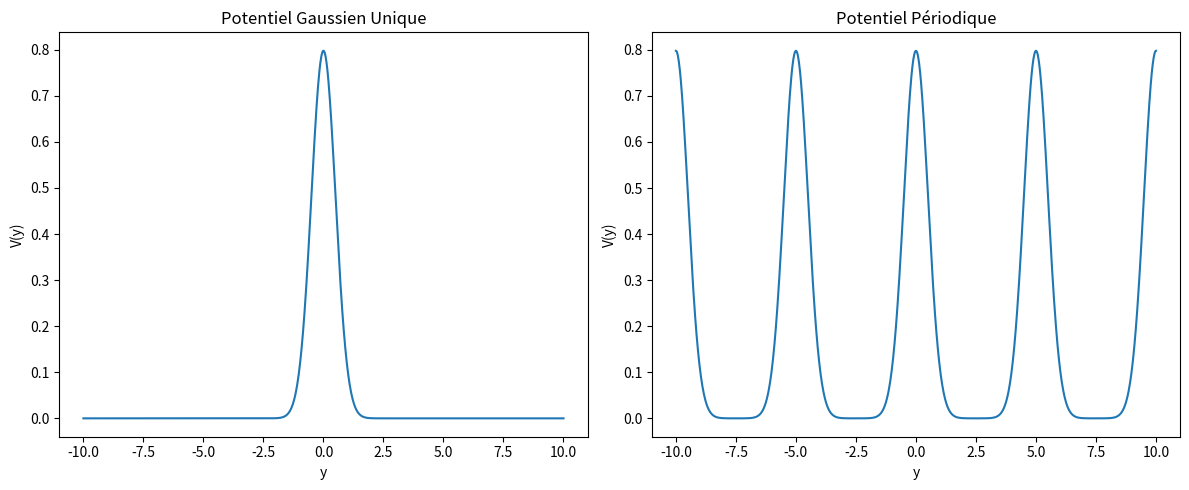

Python code for this plot:
import numpy as np

def potentiel(y, mu=0, sigma=1):
    """
    Calcule le potentiel gaussien unique selon l'équation V(y) = (1/(σ√2π)) * exp(-(y-μ)²/(2σ²))
    
    Paramètres:
    y : array ou float, coordonnée(s) où évaluer le potentiel
    mu : float, position centrale du potentiel (défaut = 0)
    sigma : float, écart-type du potentiel gaussien (défaut = 1)
    
    Retourne:
    float ou array, valeur du potentiel à la position y
    """
    facteur = 1 / (sigma * np.sqrt(2 * np.pi))
    exposant = -((y - mu)**2) / (2 * sigma**2)
    return facteur * np.exp(exposant)

def potentiel_periodique(y, a, sigma=1, L=10):
    """
    Calcule le potentiel périodique total selon l'équation V(y) = Σ [1/(σ√2π)] * exp(-(y-na)²/(2σ²))
    
    Paramètres:
    y : array ou float, coordonnée(s) où évaluer le potentiel
    a : float, paramètre de maille du cristal (distance entre atomes)
    sigma : float, écart-type du potentiel gaussien (défaut = 1)
    L : int, nombre d'atomes de chaque côté (total 2L+1 termes) (défaut = 10)
    
    Retourne:
    float ou array, somme des potentiels à la position y
    """

    V_total = np.zeros_like(y, dtype=float)
    
    for n in range(-L, L + 1):
        V_total += potentiel(y, mu=n*a, sigma=sigma)
    
    return V_total

if __name__ == "__main__":
    y = np.linspace(-10, 10, 1000)
    
    sigma = 0.5  # écart-type
    a = 5.0     # paramètre de maille
    L = 5       # nombre d'atomes de chaque côté
    
    V_single = potentiel(y, mu=0, sigma=sigma)
    V_periodic = potentiel_periodique(y, a=a, sigma=sigma, L=L)
    
    import matplotlib.pyplot as plt
    
    plt.figure(figsize=(12, 5))
    
    plt.subplot(1, 2, 1)
    plt.plot(y, V_single)
    plt.title("Potentiel Gaussien Unique")
    plt.xlabel("y")
    plt.ylabel("V(y)")
    
    plt.subplot(1, 2, 2)
    plt.plot(y, V_periodic)
    plt.title("Potentiel Périodique")
    plt.xlabel("y")
    plt.ylabel("V(y)")
    
    plt.tight_layout()
    plt.show()